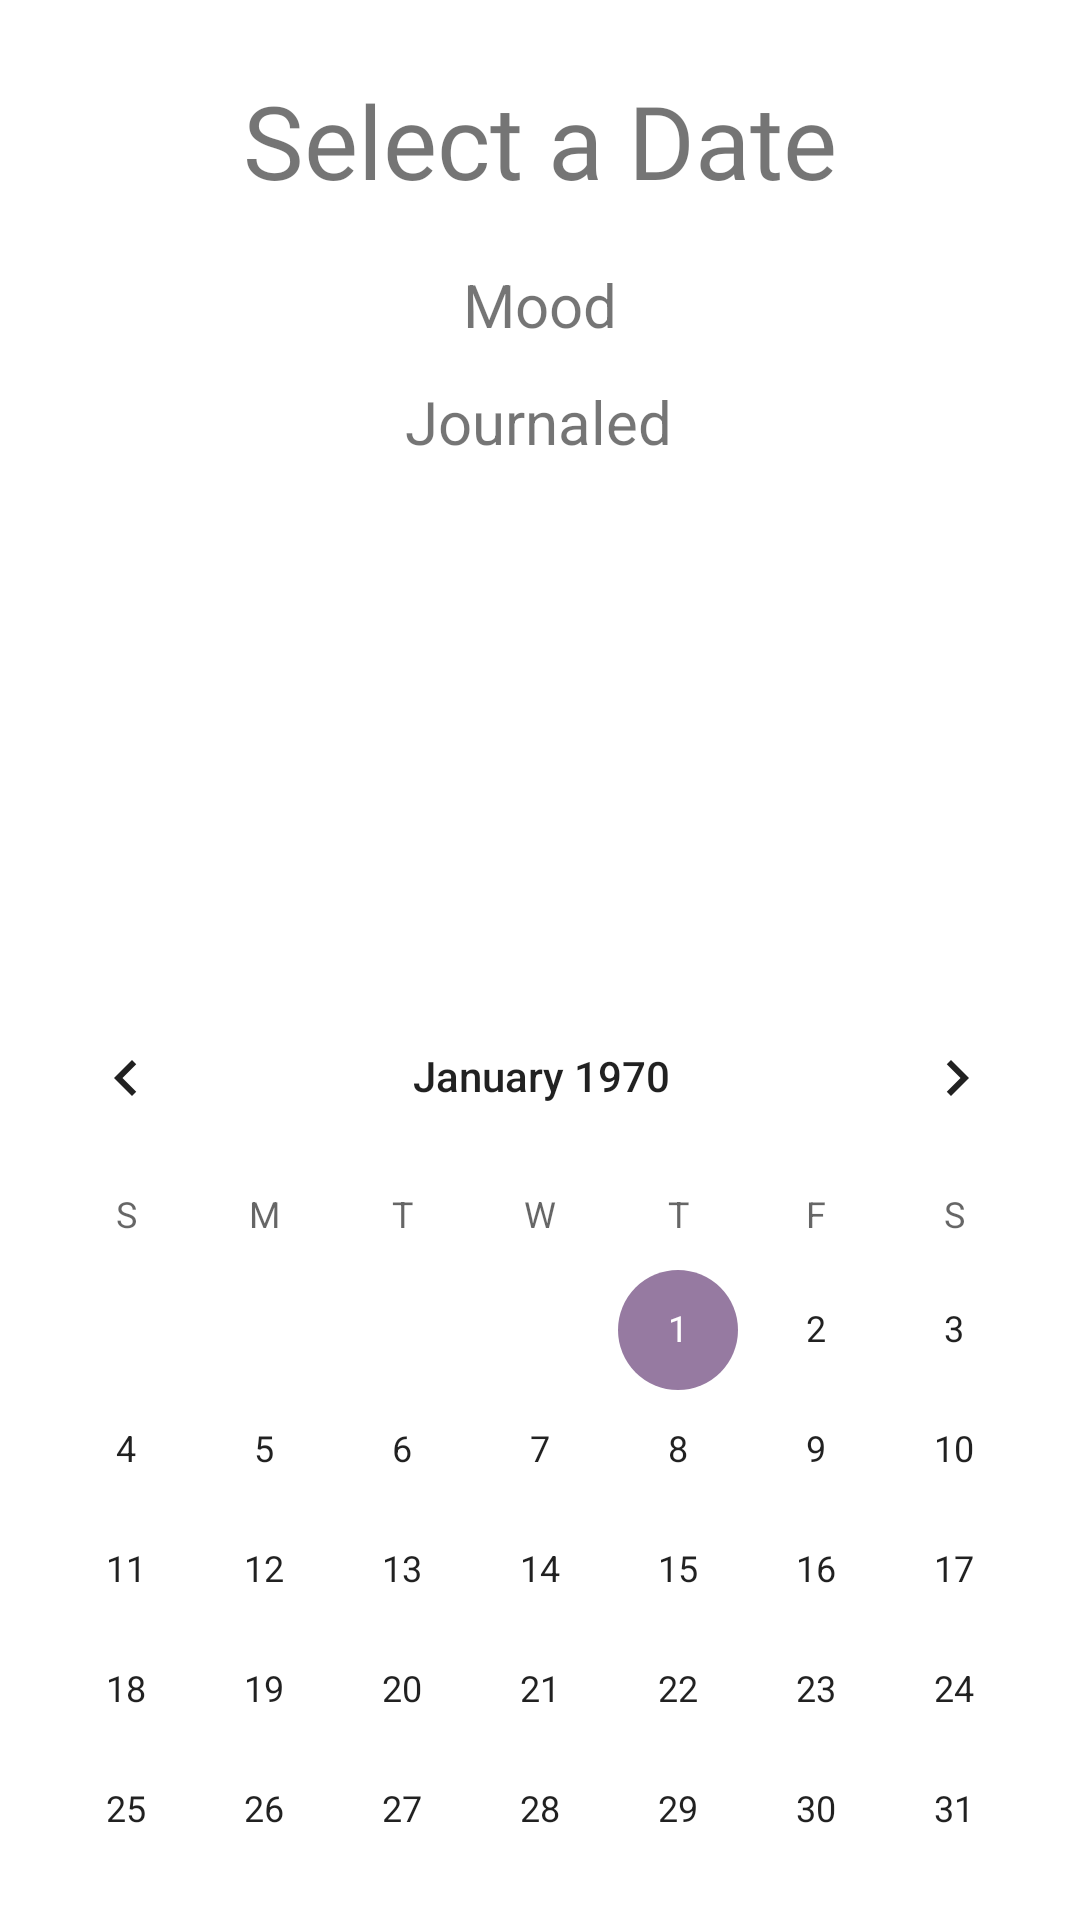

Android layout source for this screen:
<!-- AndroidManifest.xml: application theme Theme.SparkJoy -->
<!-- res/layout/activity_calendar.xml -->
<?xml version="1.0" encoding="utf-8"?>
<androidx.constraintlayout.widget.ConstraintLayout xmlns:android="http://schemas.android.com/apk/res/android"
    xmlns:app="http://schemas.android.com/apk/res-auto"
    xmlns:tools="http://schemas.android.com/tools"
    android:layout_width="match_parent"
    android:layout_height="match_parent"
    tools:context=".CalendarActivity">

    <CalendarView
        android:id="@+id/calendarView"
        android:layout_width="363dp"
        android:layout_height="299dp"
        app:layout_constraintBottom_toBottomOf="parent"
        app:layout_constraintEnd_toEndOf="parent"
        app:layout_constraintHorizontal_bias="0.533"
        app:layout_constraintStart_toStartOf="parent"
        app:layout_constraintTop_toBottomOf="@+id/moodTV"
        app:layout_constraintVertical_bias="0.93" />

    <TextView
        android:id="@+id/moodTV"
        android:layout_width="wrap_content"
        android:layout_height="wrap_content"
        android:layout_marginTop="88dp"
        android:text="Mood"
        android:textSize="20sp"
        app:layout_constraintEnd_toEndOf="parent"
        app:layout_constraintStart_toStartOf="parent"
        app:layout_constraintTop_toTopOf="parent" />

    <TextView
        android:id="@+id/dateTV"
        android:layout_width="wrap_content"
        android:layout_height="wrap_content"
        android:layout_marginTop="24dp"
        android:fontFamily="@font/fredoka_one"
        android:text="Select a Date"
        android:textSize="34sp"
        app:layout_constraintEnd_toEndOf="parent"
        app:layout_constraintStart_toStartOf="parent"
        app:layout_constraintTop_toTopOf="parent" />

    <TextView
        android:id="@+id/journaledTV"
        android:layout_width="wrap_content"
        android:layout_height="wrap_content"
        android:layout_marginTop="12dp"
        android:text="Journaled"
        android:textSize="20sp"
        app:layout_constraintEnd_toEndOf="parent"
        app:layout_constraintHorizontal_bias="0.498"
        app:layout_constraintStart_toStartOf="parent"
        app:layout_constraintTop_toBottomOf="@+id/moodTV" />

</androidx.constraintlayout.widget.ConstraintLayout>
<!-- resources referenced by this layout -->
<resources>
  <style name="Theme.SparkJoy" parent="Theme.MaterialComponents.DayNight.DarkActionBar">
  
          
          <item name="colorPrimary">@color/languid_lavender</item>
          <item name="colorPrimaryVariant">@color/blue_bell</item>
          <item name="colorOnPrimary">@color/space_cadet</item>
          
          <item name="colorSecondary">@color/purple_mountain_majesty</item>
          <item name="colorSecondaryVariant">@color/languid_lavender</item>
          <item name="colorOnSecondary">@color/space_cadet</item>
          
          <item name="android:statusBarColor" tools:targetApi="l">?attr/colorPrimaryVariant</item>
          
      </style>
  <color name="languid_lavender">#D5C6E0</color>
  <color name="blue_bell">#AAA1C8</color>
  <color name="space_cadet">#192A51</color>
  <color name="purple_mountain_majesty">#967AA1</color>
</resources>
